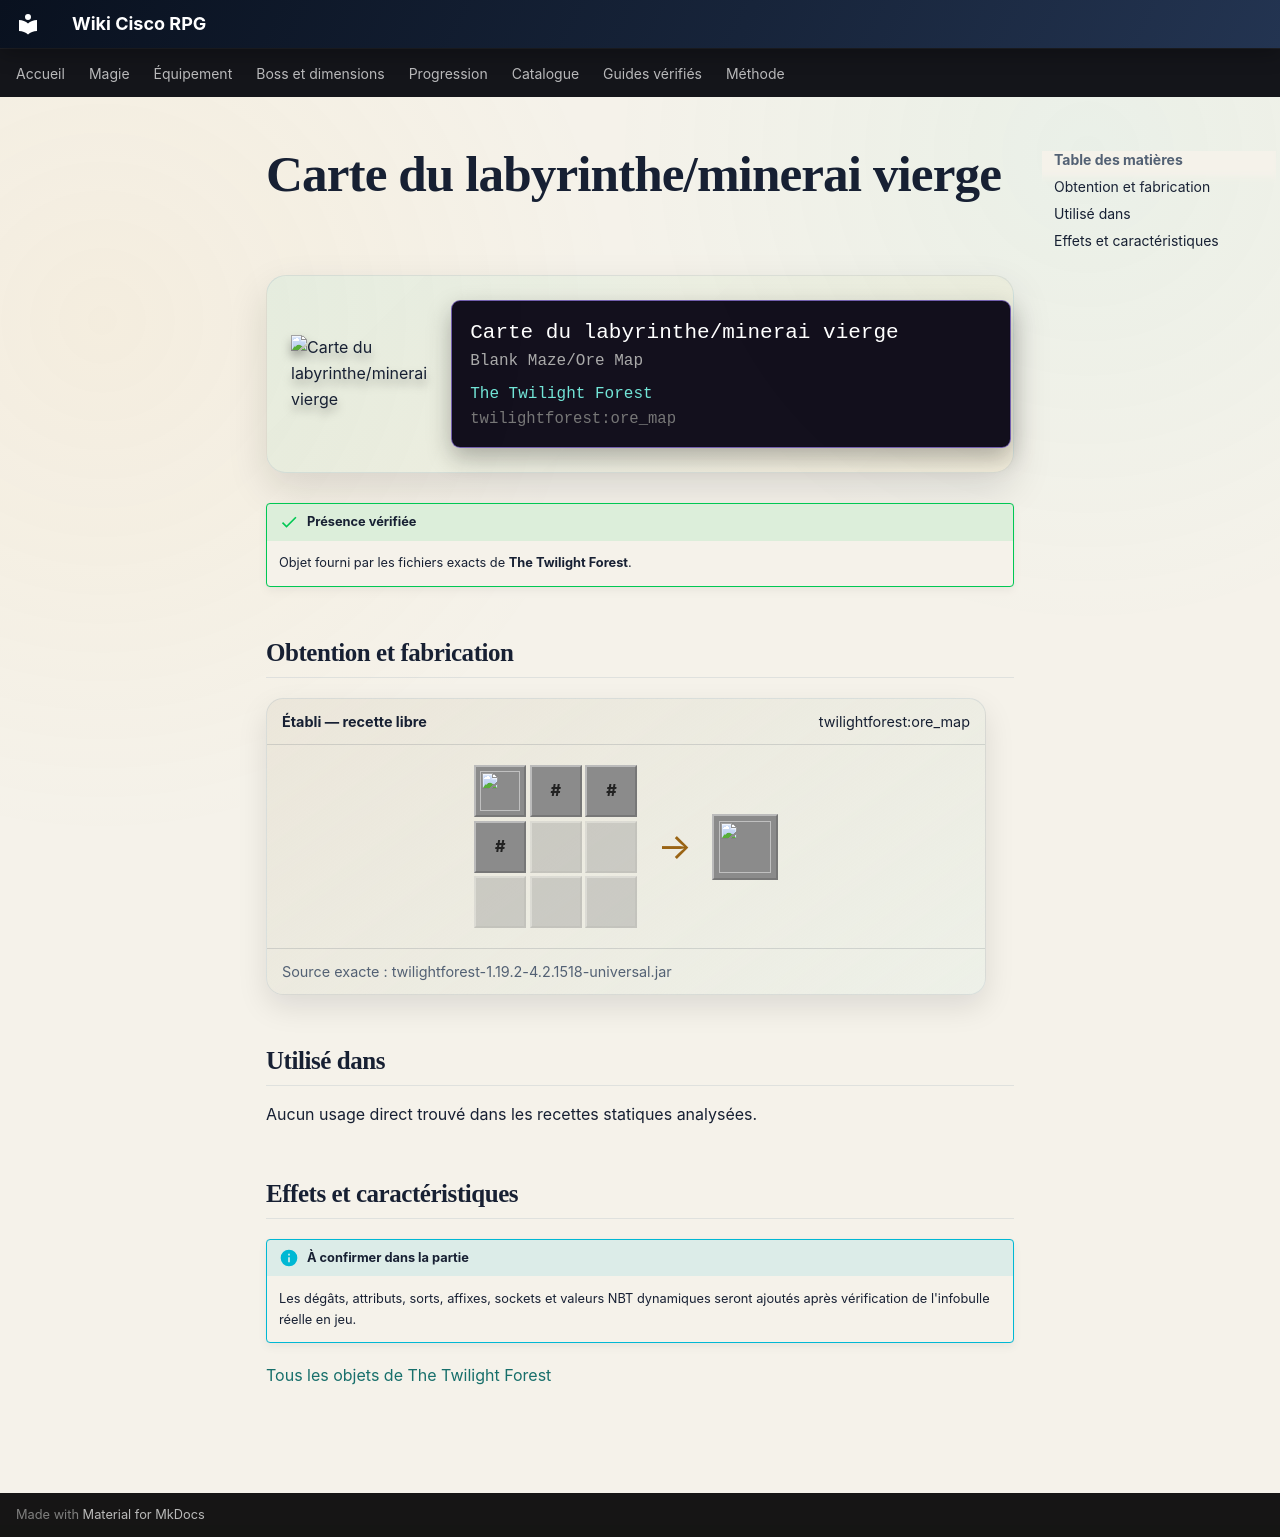

repository: Kloups-Dev/wiki-cisco-rpg · page: catalogue/objets/twilightforest/ore_map/index.html · generator: mkdocs

# Carte du labyrinthe/minerai vierge

<div class="mc-item-showcase">
<img class="mc-item-icon" src="../../../../assets/generated/items/twilightforest/ore_map.png" alt="Carte du labyrinthe/minerai vierge">
<div class="mc-tooltip-card">
<div class="mc-tooltip-card__name">Carte du labyrinthe/minerai vierge</div>
<div class="mc-tooltip-card__alias">Blank Maze/Ore Map</div>
<div class="mc-tooltip-card__mod">The Twilight Forest</div>
<div class="mc-tooltip-card__id">twilightforest:ore_map</div>
</div>
</div>

!!! success "Présence vérifiée"
    Objet fourni par les fichiers exacts de **The Twilight Forest**.

## Obtention et fabrication

<div class="jei-recipe"><div class="jei-recipe__head"><strong>Établi — recette libre</strong><span>twilightforest:ore_map</span></div><div class="jei-recipe__body"><div class="jei-grid"><a class="jei-slot" href="../../../../catalogue/objets/twilightforest/maze_map/" title="Carte de labyrinthe vierge (twilightforest:maze_map)"><img src="../../../../assets/generated/items/twilightforest/maze_map.png" alt="" loading="lazy"></a><span class="jei-slot jei-slot--tag" title="#forge:storage_blocks/diamond">#</span><span class="jei-slot jei-slot--tag" title="#forge:storage_blocks/gold">#</span><span class="jei-slot jei-slot--tag" title="#forge:storage_blocks/iron">#</span><span class="jei-slot jei-slot--empty"></span><span class="jei-slot jei-slot--empty"></span><span class="jei-slot jei-slot--empty"></span><span class="jei-slot jei-slot--empty"></span><span class="jei-slot jei-slot--empty"></span></div><span class="jei-arrow">→</span><span class="jei-slot jei-slot--result"><img src="../../../../assets/generated/items/twilightforest/ore_map.png" alt=""></span></div><div class="jei-recipe__source">Source exacte : twilightforest-1.19.2-4.2.1518-universal.jar</div></div>

## Utilisé dans

Aucun usage direct trouvé dans les recettes statiques analysées.

## Effets et caractéristiques

!!! info "À confirmer dans la partie"
    Les dégâts, attributs, sorts, affixes, sockets et valeurs NBT dynamiques seront ajoutés après vérification de l'infobulle réelle en jeu.

[Tous les objets de The Twilight Forest](../../../contenu/twilight-forest.md)
